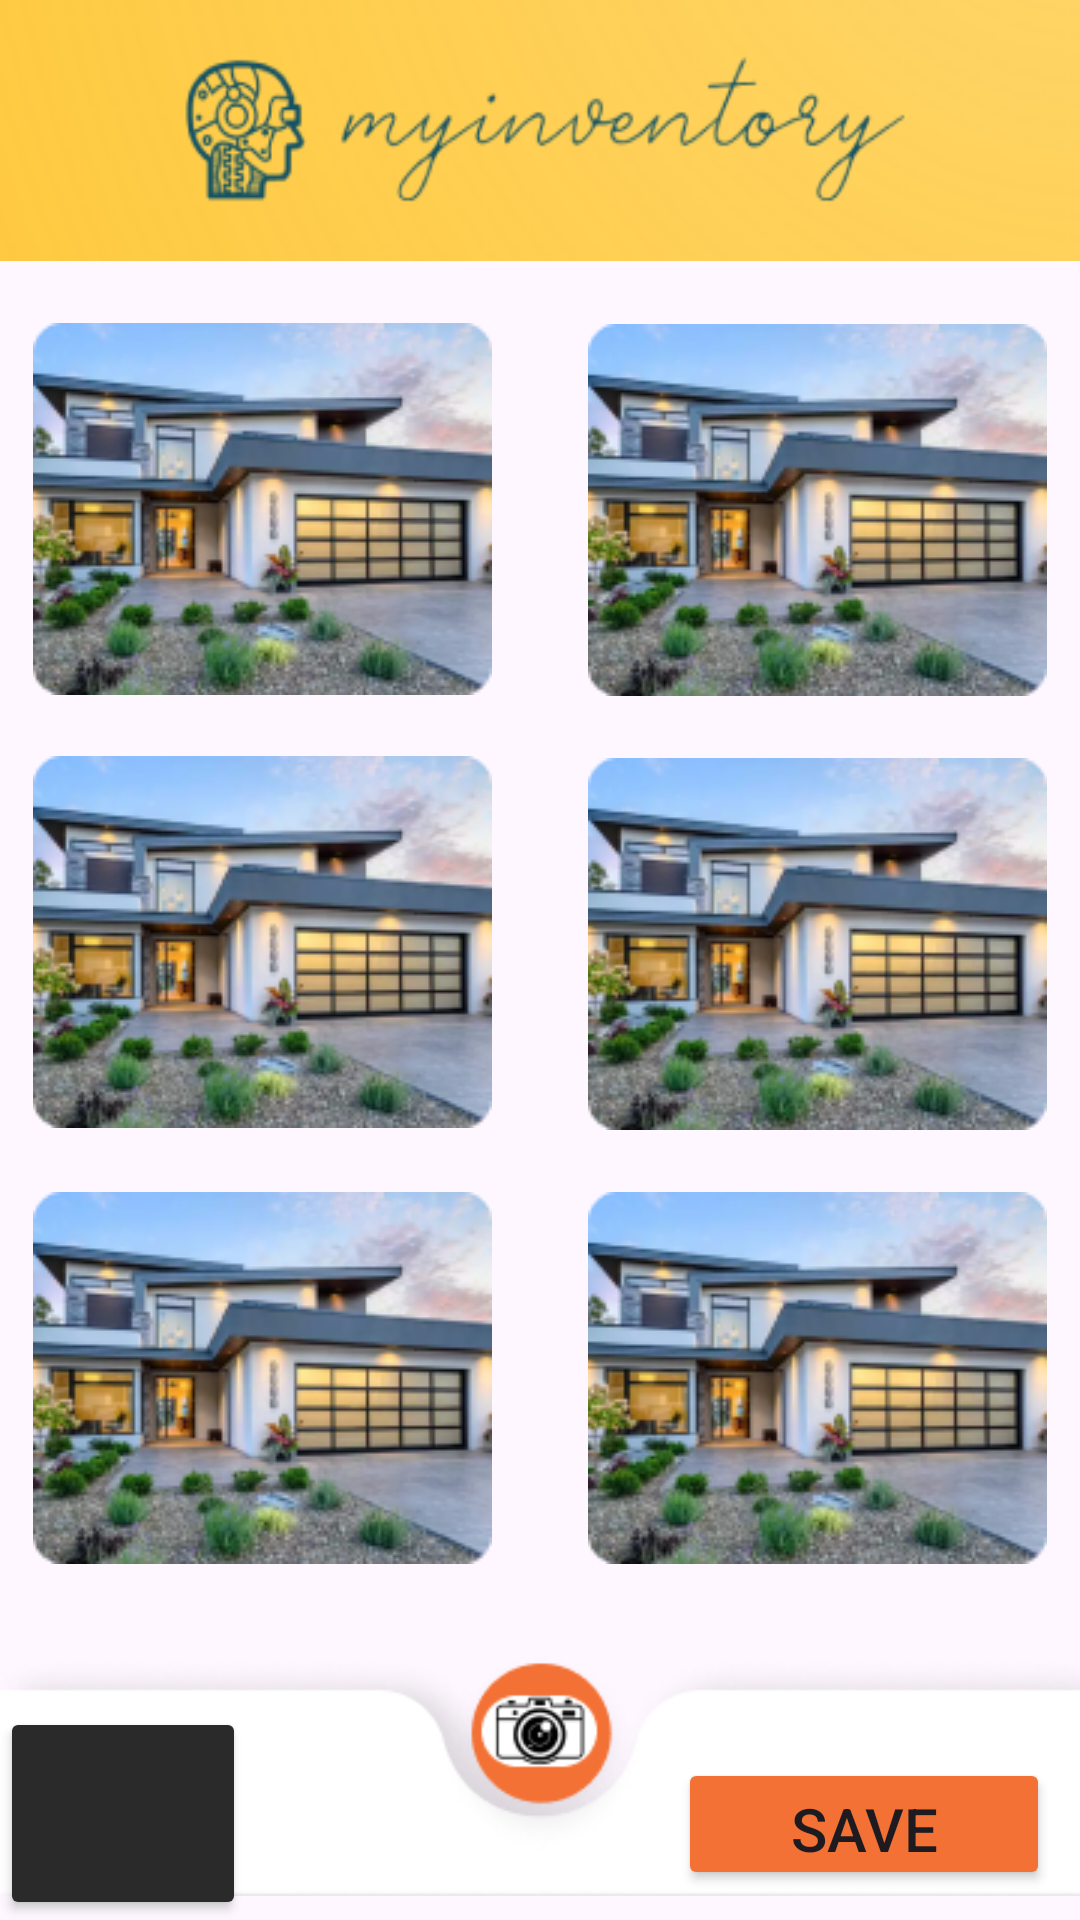

Android layout source for this screen:
<!-- AndroidManifest.xml: application theme Theme.MyInventoryApp -->
<!-- res/layout/activity_gallery_old.xml -->
<?xml version="1.0" encoding="utf-8"?>
<androidx.constraintlayout.widget.ConstraintLayout xmlns:android="http://schemas.android.com/apk/res/android"
    xmlns:app="http://schemas.android.com/apk/res-auto"
    xmlns:tools="http://schemas.android.com/tools"
    android:layout_width="match_parent"
    android:layout_height="match_parent">

    <androidx.constraintlayout.widget.ConstraintLayout
        android:layout_width="match_parent"
        app:layout_constraintBottom_toTopOf="@+id/footer"
        android:layout_height="0dp"
        app:layout_constraintEnd_toEndOf="parent"
        app:layout_constraintStart_toStartOf="parent"
        app:layout_constraintTop_toBottomOf="@+id/logo">

        <Space
            android:id="@+id/space"
            android:layout_width="10dp"
            app:layout_constraintBottom_toBottomOf="parent"
            app:layout_constraintEnd_toEndOf="parent"
            app:layout_constraintStart_toStartOf="parent"
            app:layout_constraintTop_toTopOf="parent"
            android:layout_height="0dp"/>

        <View
            android:id="@+id/image1Edit"
            android:layout_width="153dp"
            android:layout_height="124dp"
            android:layout_alignParentStart="true"
            android:layout_alignParentTop="true"
            android:background="@drawable/house_placeholder"
            app:layout_constraintBottom_toTopOf="@+id/image3Edit"
            app:layout_constraintEnd_toStartOf="@+id/space"
            app:layout_constraintStart_toStartOf="parent"
            app:layout_constraintTop_toTopOf="parent" />

        <View
            android:id="@+id/image2Edit"
            android:layout_width="153dp"
            android:layout_height="124dp"
            android:layout_alignParentStart="true"
            android:layout_alignParentTop="true"
            android:background="@drawable/house_placeholder"
            app:layout_constraintBottom_toTopOf="@+id/image4Edit"
            app:layout_constraintEnd_toEndOf="parent"
            app:layout_constraintStart_toEndOf="@+id/space"
            app:layout_constraintTop_toTopOf="parent" />

        <View
            android:id="@+id/image3Edit"
            android:layout_width="153dp"
            android:layout_height="124dp"
            android:layout_alignParentStart="true"
            android:layout_alignParentTop="true"
            android:background="@drawable/house_placeholder"
            app:layout_constraintBottom_toBottomOf="parent"
            app:layout_constraintEnd_toStartOf="@+id/space"
            app:layout_constraintStart_toStartOf="parent"
            app:layout_constraintTop_toTopOf="parent"
            app:layout_constraintVertical_bias="0.498" />

        <View
            android:id="@+id/image4Edit"
            android:layout_width="153dp"
            android:layout_height="124dp"
            android:layout_alignParentStart="false"
            android:layout_alignParentTop="false"
            android:background="@drawable/house_placeholder"
            app:layout_constraintBottom_toBottomOf="parent"
            app:layout_constraintEnd_toEndOf="parent"
            app:layout_constraintStart_toEndOf="@+id/space"
            app:layout_constraintTop_toTopOf="parent" />

        <View
            android:id="@+id/image5Edit"
            android:layout_width="153dp"
            android:layout_height="124dp"
            android:layout_alignParentStart="true"
            android:layout_alignParentTop="true"
            android:background="@drawable/house_placeholder"
            app:layout_constraintBottom_toBottomOf="parent"
            app:layout_constraintEnd_toStartOf="@+id/space"
            app:layout_constraintStart_toStartOf="parent"
            app:layout_constraintTop_toBottomOf="@+id/image3Edit"
            app:layout_constraintVertical_bias="0.505" />

        <View
            android:id="@+id/image6Edit"
            android:layout_width="153dp"
            android:layout_height="124dp"
            android:layout_alignParentStart="true"
            android:layout_alignParentTop="true"
            android:background="@drawable/house_placeholder"
            app:layout_constraintBottom_toBottomOf="parent"
            app:layout_constraintEnd_toEndOf="parent"
            app:layout_constraintStart_toEndOf="@+id/space"
            app:layout_constraintTop_toBottomOf="@+id/image4Edit" />
    </androidx.constraintlayout.widget.ConstraintLayout>

    <View
        android:id="@+id/logo"
        android:layout_width="match_parent"
        android:layout_height="87dp"
        android:layout_alignParentStart="true"
        android:layout_alignParentTop="true"
        android:background="@drawable/logo_banner"
        app:layout_constraintEnd_toEndOf="parent"
        app:layout_constraintStart_toStartOf="parent"
        app:layout_constraintTop_toTopOf="parent" />

    <ImageView
        android:id="@+id/footer"
        android:layout_width="wrap_content"
        android:layout_height="wrap_content"
        app:layout_constraintBottom_toBottomOf="parent"
        app:layout_constraintEnd_toEndOf="parent"
        app:layout_constraintStart_toStartOf="parent"
        app:srcCompat="@drawable/footer" />

    <Button
        android:id="@+id/saveButtonGallery"
        android:layout_width="124dp"
        android:layout_height="44dp"
        android:layout_marginEnd="10dp"
        android:layout_marginBottom="10dp"
        android:backgroundTint="#F37135"
        android:text="Save"
        android:textSize="20sp"
        app:layout_constraintBottom_toBottomOf="parent"
        app:layout_constraintEnd_toEndOf="parent" />

    <Button
        android:id="@+id/doneButton"
        android:layout_width="82dp"
        android:layout_height="71dp"
        android:layout_alignParentStart="true"
        android:layout_alignParentTop="true"
        android:backgroundTint="@color/bg_white"
        android:pointerIcon="arrow"
        app:icon="@drawable/back_arrow"
        app:iconPadding="0dp"
        app:iconSize="50dp"
        app:iconTint="#000000"
        app:layout_constraintBottom_toBottomOf="parent"
        app:layout_constraintStart_toStartOf="parent"/>

    <ImageView
        android:id="@+id/cameraButton"
        android:layout_width="85dp"
        android:layout_height="72dp"
        android:layout_marginBottom="20dp"
        android:clickable="true"
        android:focusable="true"
        app:layout_constraintBottom_toBottomOf="parent"
        app:layout_constraintEnd_toEndOf="parent"
        app:layout_constraintStart_toStartOf="parent"
        app:srcCompat="@drawable/camera_button" />

</androidx.constraintlayout.widget.ConstraintLayout>
<!-- resources referenced by this layout -->
<resources>
  <color name="bg_white">#2B2A2A</color>
  <!-- drawable back_arrow: png bitmap (drawable, 462 bytes) -->
  <!-- drawable camera_button: png bitmap (drawable, 5487 bytes) -->
  <!-- drawable footer: png bitmap (drawable, 5029 bytes) -->
  <!-- drawable house_placeholder: png bitmap (drawable, 41681 bytes) -->
  <!-- drawable logo_banner: png bitmap (drawable, 20482 bytes) -->
  <style name="Theme.MyInventoryApp" parent="Base.Theme.MyInventoryApp" />
  <style name="Base.Theme.MyInventoryApp" parent="Theme.Material3.DayNight.NoActionBar">
          
          
      </style>
</resources>
